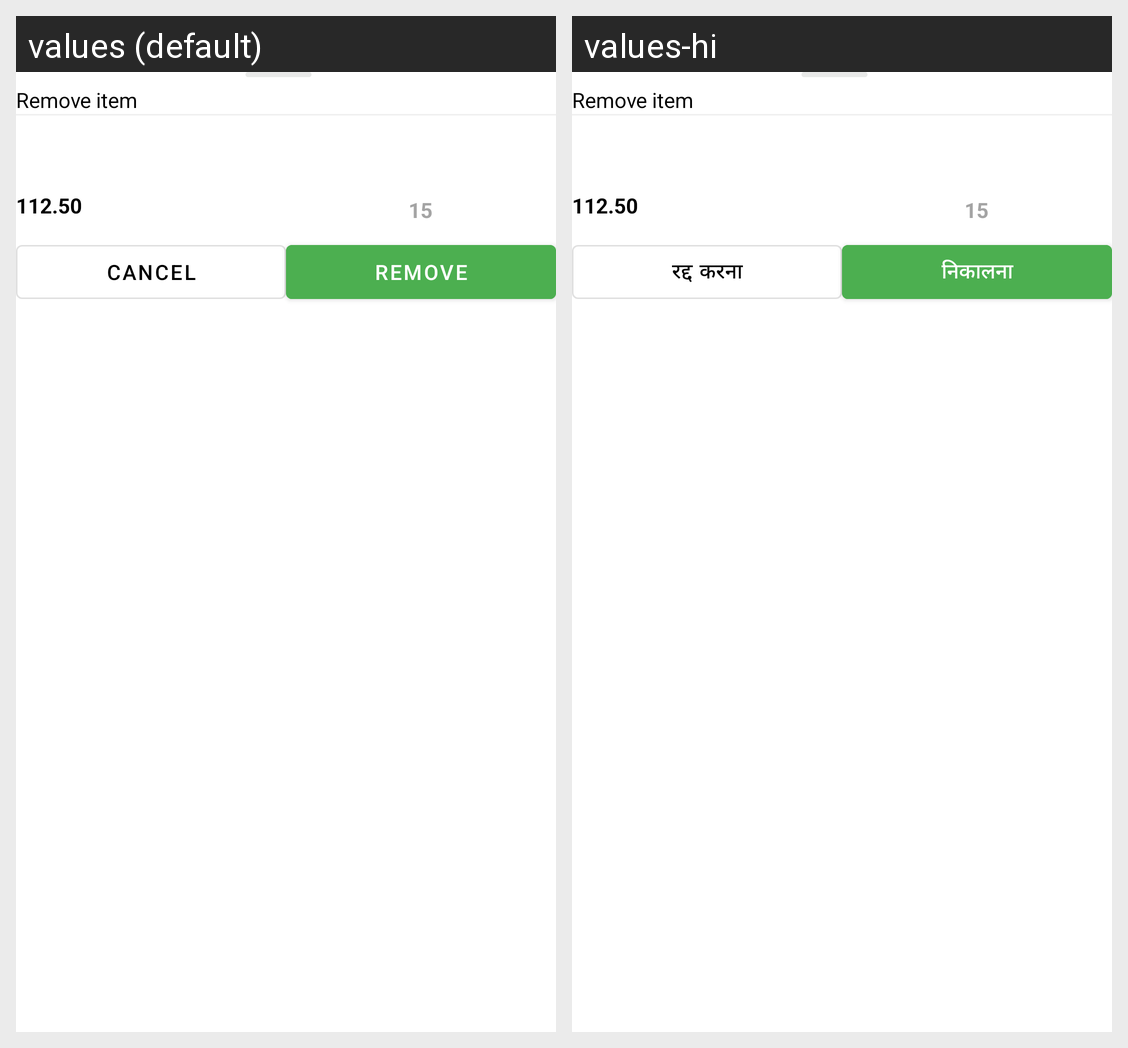

The same Android screen rendered under two of its app's locales, left to right. List the strings drawn on it with the default value and each locale's translation.
Android screen res/layout/remove_product_box.xml rendered under 2 locales, left to right: values (default), values-hi. Device: Nexus 5 (rendered at 1080×1920; each locale shown at half size, 540×960, under a caption strip naming it); theme Theme.ECommerceGrocery.
Strings drawn on this screen, with the default value and each locale's value (text and hints the layout hard-codes, and strings that could not be matched under every locale, appear in the picture but are not listed):

remove_item
  values: Remove item
  values-hi: Remove item  [not translated; the default value is used]

cancel
  values: Cancel
  values-hi: रद्द करना

remove
  values: remove
  values-hi: निकालना
